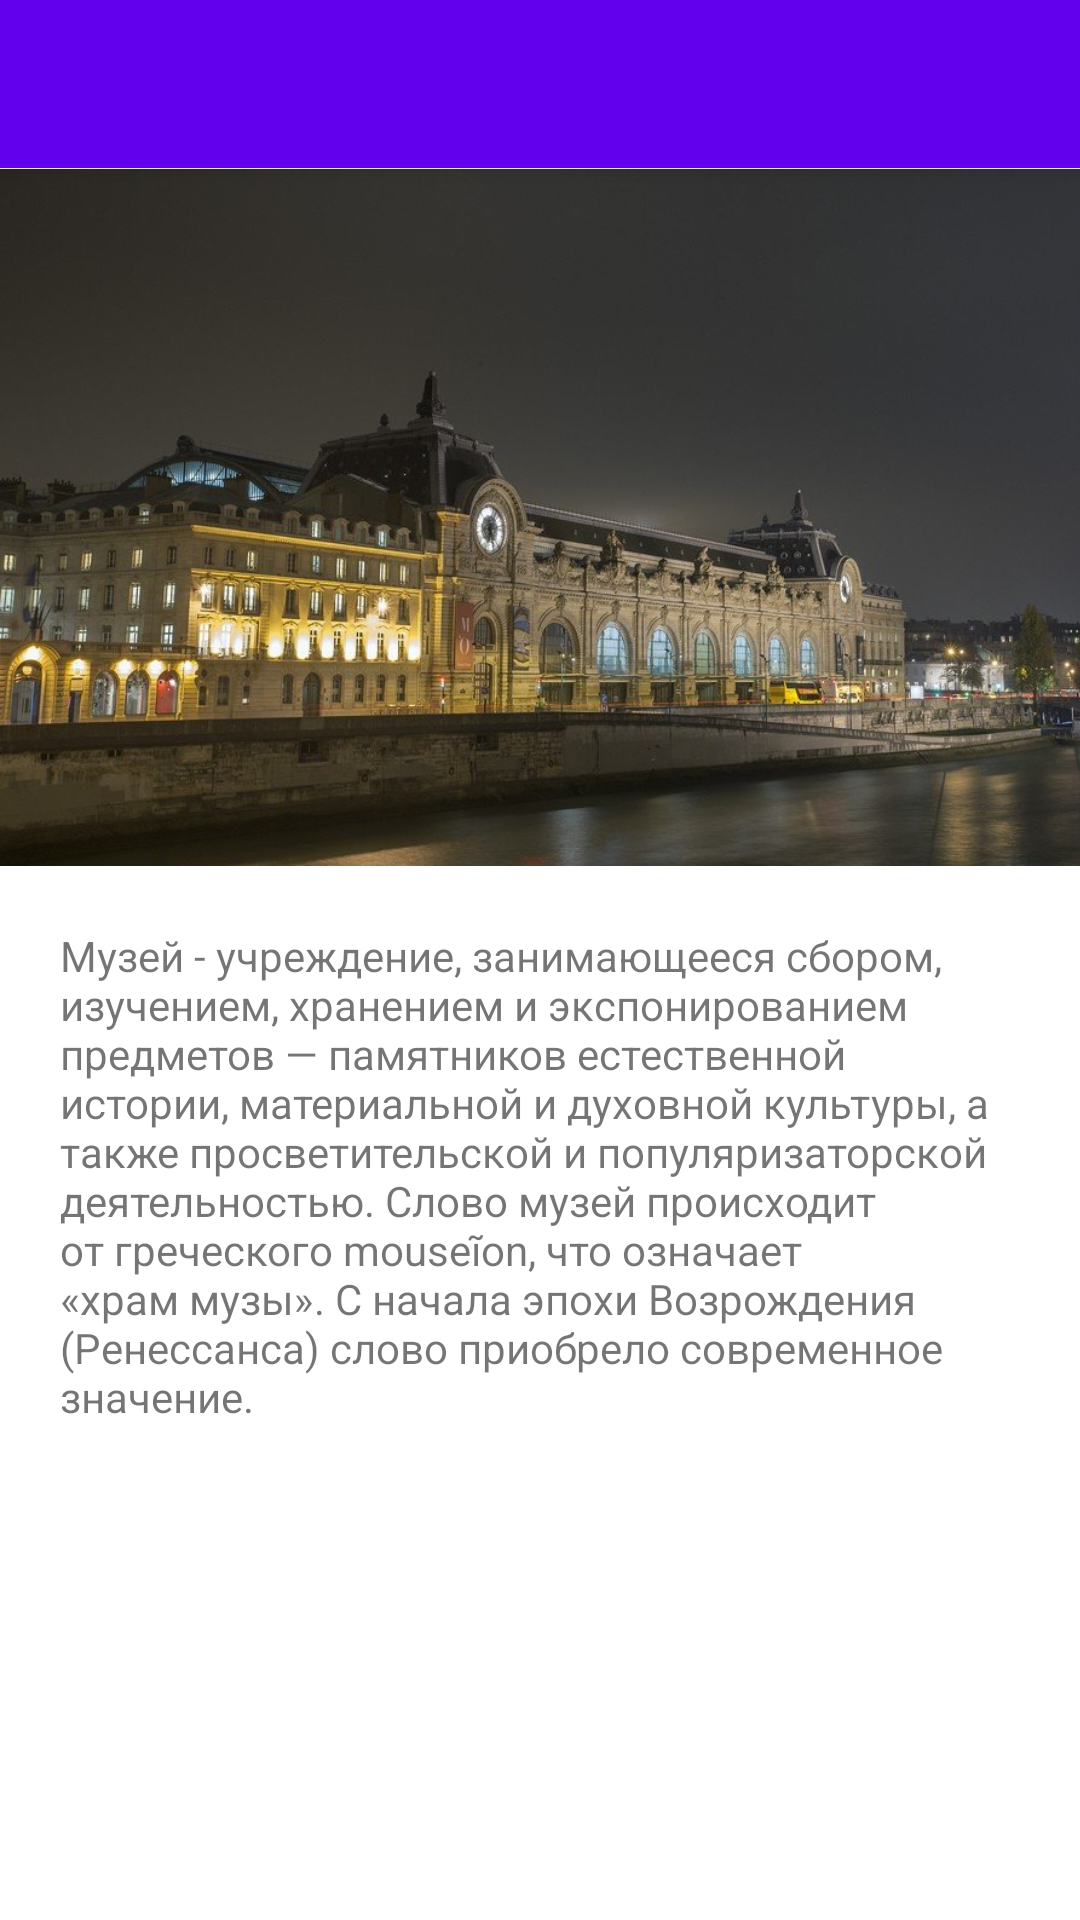

Layout XML and referenced resources for this Android screen:
<!-- AndroidManifest.xml: application theme Theme.App_2 -->
<!-- res/layout/app_bar_main.xml -->
<?xml version="1.0" encoding="utf-8"?>
<androidx.coordinatorlayout.widget.CoordinatorLayout xmlns:android="http://schemas.android.com/apk/res/android"
    xmlns:app="http://schemas.android.com/apk/res-auto"
    xmlns:tools="http://schemas.android.com/tools"
    android:layout_width="match_parent"
    android:layout_height="match_parent"
    tools:context=".MainActivity">

    <com.google.android.material.appbar.AppBarLayout
        android:layout_width="match_parent"
        android:layout_height="wrap_content"
        android:theme="@style/Theme.App_2.AppBarOverlay">

        <androidx.appcompat.widget.Toolbar
            android:id="@+id/toolbar"
            android:layout_width="match_parent"
            android:layout_height="?attr/actionBarSize"
            android:background="?attr/colorPrimary"
            app:popupTheme="@style/Theme.App_2.PopupOverlay" />

    </com.google.android.material.appbar.AppBarLayout>

    <include layout="@layout/content_main" />

</androidx.coordinatorlayout.widget.CoordinatorLayout>
<!-- res/layout/content_main.xml (included above) -->
<?xml version="1.0" encoding="utf-8"?>
<androidx.constraintlayout.widget.ConstraintLayout xmlns:android="http://schemas.android.com/apk/res/android"
    xmlns:app="http://schemas.android.com/apk/res-auto"
    xmlns:tools="http://schemas.android.com/tools"
    android:layout_width="match_parent"
    android:layout_height="match_parent"
    app:layout_behavior="@string/appbar_scrolling_view_behavior"
    tools:showIn="@layout/app_bar_main">

    <ImageView
        android:id="@+id/imageView2"
        android:layout_width="413dp"
        android:layout_height="233dp"
        android:contentDescription="@string/image"
        app:layout_constraintEnd_toEndOf="parent"
        app:layout_constraintHorizontal_bias="0.0"
        app:layout_constraintStart_toStartOf="parent"
        app:layout_constraintTop_toTopOf="parent"
        app:srcCompat="@drawable/main_image" />

    <TextView
        android:id="@+id/textMain"
        android:layout_width="0dp"
        android:layout_height="wrap_content"
        android:layout_marginStart="20dp"
        android:layout_marginTop="20dp"
        android:layout_marginEnd="20dp"
        android:text="@string/text_main"
        app:layout_constraintEnd_toEndOf="parent"
        app:layout_constraintStart_toStartOf="parent"
        app:layout_constraintTop_toBottomOf="@+id/imageView2" />

    <ImageView
        android:id="@+id/imageView3"
        android:layout_width="50sp"
        android:layout_height="50sp"
        android:layout_marginStart="30dp"
        android:layout_marginTop="40dp"
        app:layout_constraintStart_toStartOf="parent"
        app:layout_constraintTop_toBottomOf="@+id/textMain"
        app:srcCompat="@drawable/book"
        android:contentDescription="@string/image" />

    <TextView
        android:id="@+id/textQuote"
        android:layout_width="0dp"
        android:layout_height="wrap_content"
        android:layout_marginStart="20dp"
        android:layout_marginTop="50dp"
        android:layout_marginEnd="50dp"
        android:text=""
        android:textSize="16sp"
        app:layout_constraintEnd_toEndOf="parent"
        app:layout_constraintStart_toEndOf="@+id/imageView3"
        app:layout_constraintTop_toBottomOf="@+id/textMain" />

    <TextView
        android:id="@+id/textAuthor"
        android:layout_width="wrap_content"
        android:layout_height="wrap_content"
        android:layout_marginTop="20dp"
        android:text=""
        android:textSize="18sp"
        android:textStyle="italic"
        app:layout_constraintEnd_toEndOf="parent"
        app:layout_constraintStart_toStartOf="parent"
        app:layout_constraintTop_toBottomOf="@+id/textQuote" />
</androidx.constraintlayout.widget.ConstraintLayout>
<!-- resources referenced by this layout -->
<resources>
  <!-- drawable main_image: jpg bitmap (drawable, 84092 bytes) -->
  <string name="image">image</string>
  <string name="text_main">
          Музей -  учреждение, занимающееся сбором, изучением, хранением и экспонированием предметов — памятников естественной истории, материальной и духовной культуры, а также просветительской и популяризаторской деятельностью.
          Слово музей происходит от греческого mouseĩon, что означает «храм музы». С начала эпохи Возрождения (Ренессанса) слово приобрело современное значение.
      </string>
  <style name="Theme.App_2.AppBarOverlay" parent="ThemeOverlay.AppCompat.Dark.ActionBar" />
  <style name="Theme.App_2.PopupOverlay" parent="ThemeOverlay.AppCompat.Light" />
  <style name="Theme.App_2" parent="Theme.MaterialComponents.DayNight.DarkActionBar">
          
          <item name="colorPrimary">@color/purple_500</item>
          <item name="colorPrimaryVariant">@color/purple_700</item>
          <item name="colorOnPrimary">@color/white</item>
          
          <item name="colorSecondary">@color/teal_200</item>
          <item name="colorSecondaryVariant">@color/teal_700</item>
          <item name="colorOnSecondary">@color/black</item>
          
          <item name="android:statusBarColor">?attr/colorPrimaryVariant</item>
          
      </style>
  <!-- not gathered from this repository: default colours our renderer supplied (Android Studio template values) -->
  <color name="purple_500">#FF6200EE</color>
  <color name="purple_700">#FF3700B3</color>
  <color name="teal_200">#FF03DAC5</color>
  <color name="teal_700">#FF018786</color>
  <color name="black">#FF000000</color>
  <color name="white">#FFFFFFFF</color>
</resources>
